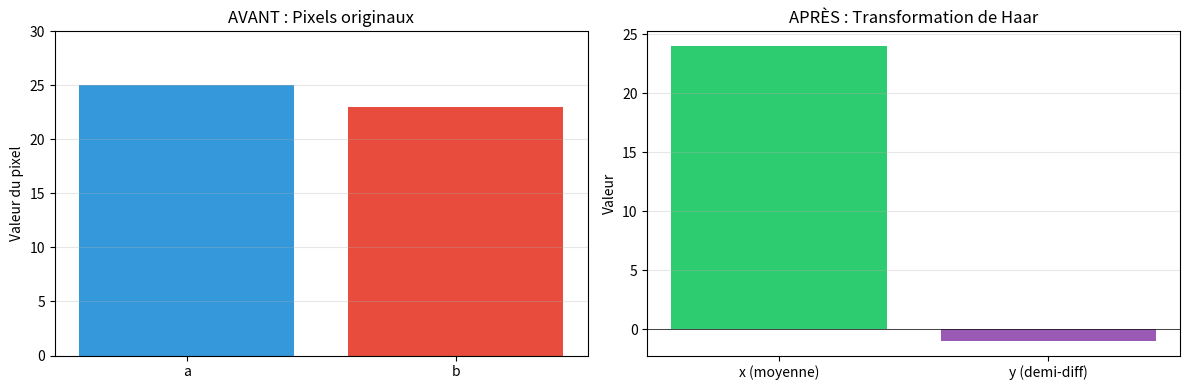
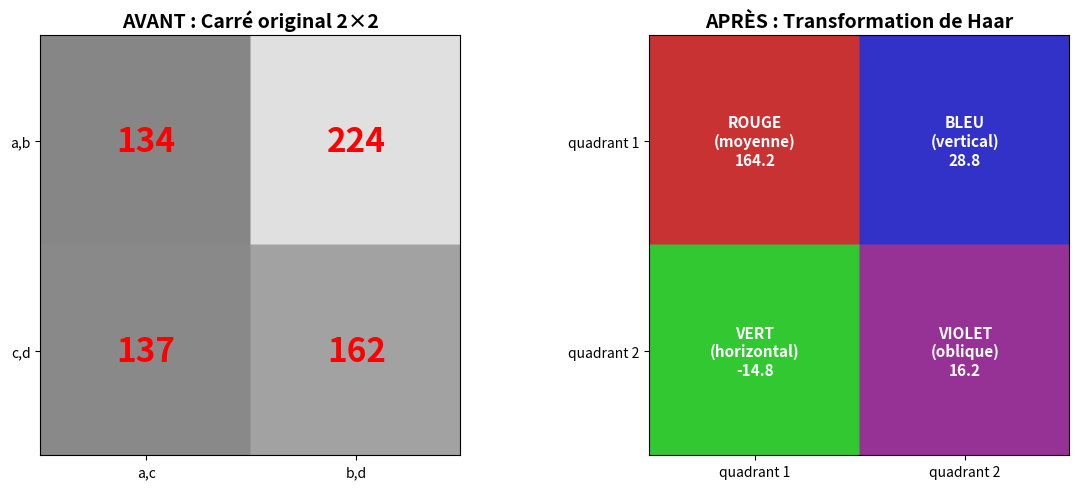

These charts were generated, in order, by the following Python code:
import numpy as np
import matplotlib.pyplot as plt
from PIL import Image, ImageDraw, ImageFont

# Deux pixels voisins
a = 25
b = 23

# SOLUTION: Calculer la moyenne x
x = (a + b) / 2

# SOLUTION: Calculer la demi-différence y
y = (b - a) / 2

print(f"Pixels originaux : a={a}, b={b}")
print(f"Transformés : moyenne={x}, demi-différence={y}")

# SOLUTION: Reconstruire a et b à partir de x et y
a_reconstruit = x - y
b_reconstruit = x + y

print(f"Reconstruction : a={a_reconstruit}, b={b_reconstruit}")
print(f"Vérification : a original={a}, b original={b}")

# Visualisation graphique de la transformation
fig, axes = plt.subplots(1, 2, figsize=(12, 4))

# Avant la transformation
axes[0].bar(['a', 'b'], [a, b], color=['#3498db', '#e74c3c'])
axes[0].set_ylabel('Valeur du pixel')
axes[0].set_title('AVANT : Pixels originaux')
axes[0].set_ylim(0, 30)
axes[0].grid(axis='y', alpha=0.3)

# Après la transformation
axes[1].bar(['x (moyenne)', 'y (demi-diff)'], [x, y], color=['#2ecc71', '#9b59b6'])
axes[1].set_ylabel('Valeur')
axes[1].set_title('APRÈS : Transformation de Haar')
axes[1].axhline(y=0, color='black', linestyle='-', linewidth=0.5)
axes[1].grid(axis='y', alpha=0.3)

plt.tight_layout()
plt.show()

print(f">>> On voit que la demi-différence y={y} est très petite !")
print(f"    Elle pourrait être arrondie à 0 pour compresser.")

def transformation_haar_2x2(carre):
    """
    Applique la transformation de Haar sur un carré 2x2.
    
    Paramètres:
        carre: tableau numpy 2x2
    
    Retourne:
        tableau 2x2 transformé avec:
        [rouge, bleu]
        [vert, violet]
    """
    a, b = carre[0, 0], carre[0, 1]
    c, d = carre[1, 0], carre[1, 1]
    
    # SOLUTION: Calculer les 4 coefficients
    rouge = (a + b + c + d) / 4  # Moyenne globale
    bleu = ((b - a) + (d - c)) / 4  # Différences verticales
    vert = ((c - a) + (d - b)) / 4  # Différences horizontales
    violet = ((b + c) - (a + d)) / 4  # Différences obliques
    
    return np.array([[rouge, bleu], [vert, violet]])

# Exemple : un carré 2x2 extrait d'une vraie photo
carre_test = np.array([[134, 224],
                       [137, 162]], dtype=float)

resultat = transformation_haar_2x2(carre_test)

print("Carré original :")
print(carre_test)
print("\nCarré transformé :")
print(resultat)
print("\nDétail :")
print(f"Rouge (moyenne globale) : {resultat[0,0]:.2f}")
print(f"Bleu (vertical) : {resultat[0,1]:.2f}")
print(f"Vert (horizontal) : {resultat[1,0]:.2f}")
print(f"Violet (oblique) : {resultat[1,1]:.2f}")

# Visualisation du carré 2×2 avec PIL
fig, axes = plt.subplots(1, 2, figsize=(12, 5))

# === AVANT : Carré original ===
# Créer une image PIL en niveaux de gris
img_original = Image.fromarray(carre_test.astype('uint8'), mode='L')
# Agrandir pour mieux voir (chaque pixel devient 100x100)
img_original_grande = img_original.resize((200, 200), Image.NEAREST)

axes[0].imshow(img_original_grande, cmap='gray', vmin=0, vmax=255)
axes[0].set_title('AVANT : Carré original 2×2', fontsize=14, fontweight='bold')
axes[0].set_xticks([50, 150])
axes[0].set_yticks([50, 150])
axes[0].set_xticklabels(['a,c', 'b,d'])
axes[0].set_yticklabels(['a,b', 'c,d'])
axes[0].axis('on')

# Ajouter les valeurs sur l'image
for i in range(2):
    for j in range(2):
        axes[0].text(j*100 + 50, i*100 + 50, f'{int(carre_test[i, j])}', 
                    ha='center', va='center', color='red', 
                    fontsize=24, fontweight='bold')

# === APRÈS : Carré transformé ===
# Créer une image colorée pour mieux visualiser les différents coefficients
img_transfo = Image.new('RGB', (200, 200))
draw = ImageDraw.Draw(img_transfo)

# Définir les couleurs pour chaque quadrant
couleurs = [
    [(200, 50, 50), (50, 50, 200)],   # Rouge, Bleu
    [(50, 200, 50), (150, 50, 150)]   # Vert, Violet
]

labels = [
    ['ROUGE\n(moyenne)', 'BLEU\n(vertical)'],
    ['VERT\n(horizontal)', 'VIOLET\n(oblique)']
]

# Dessiner les 4 quadrants colorés
for i in range(2):
    for j in range(2):
        x0, y0 = j * 100, i * 100
        draw.rectangle([x0, y0, x0 + 100, y0 + 100], fill=couleurs[i][j])

axes[1].imshow(img_transfo)
axes[1].set_title('APRÈS : Transformation de Haar', fontsize=14, fontweight='bold')
axes[1].set_xticks([50, 150])
axes[1].set_yticks([50, 150])
axes[1].set_xticklabels(['quadrant 1', 'quadrant 2'])
axes[1].set_yticklabels(['quadrant 1', 'quadrant 2'])
axes[1].axis('on')

# Ajouter les labels et valeurs
for i in range(2):
    for j in range(2):
        axes[1].text(j*100 + 50, i*100 + 50, 
                    f'{labels[i][j]}\n{resultat[i, j]:.1f}', 
                    ha='center', va='center', color='white', 
                    fontsize=11, fontweight='bold')

plt.tight_layout()
plt.show()

print("Interprétation :")
print(f"  • ROUGE ({resultat[0,0]:.1f}) = valeur moyenne du carré")
print(f"  • BLEU ({resultat[0,1]:.1f}) = changements verticaux (gauche -> droite)")
print(f"  • VERT ({resultat[1,0]:.1f}) = changements horizontaux (haut -> bas)")
print(f"  • VIOLET ({resultat[1,1]:.1f}) = changements en diagonale")

# Carré uniforme (tous les pixels à 100)
carre_uniforme = np.array([[100, 100],
                           [100, 100]], dtype=float)

resultat_uniforme = transformation_haar_2x2(carre_uniforme)

print("Carré uniforme :")
print(carre_uniforme)
print("\nCarré transformé :")
print(resultat_uniforme)
print("\n✨ On remarque que toutes les différences sont à 0 !")
print("Seule la moyenne (100) contient de l'information.")
print("C'est parfait pour la compression !")